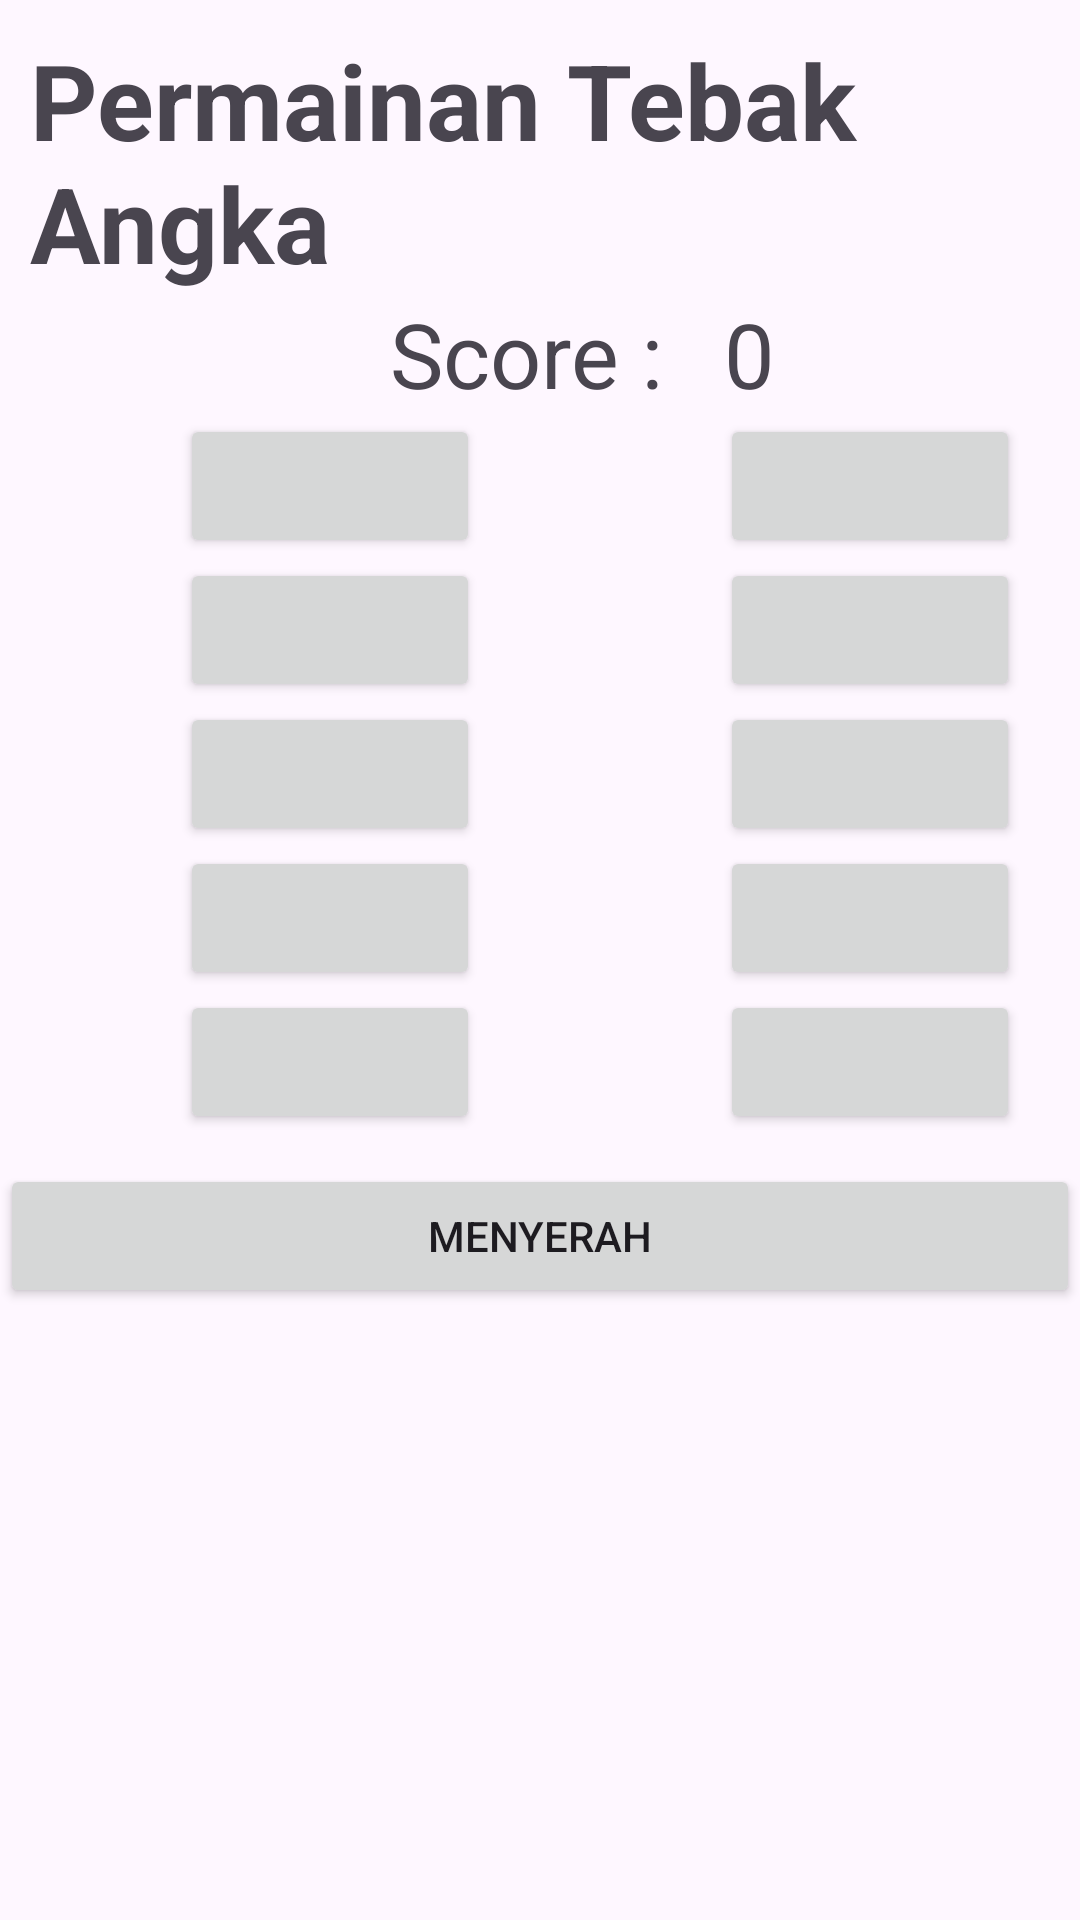

Reconstruct the res/layout file that produces this screen, plus the resources it refers to.
<!-- AndroidManifest.xml: application theme Theme.LatianFragment -->
<!-- res/layout/fragment_halaman1.xml -->
<?xml version="1.0" encoding="utf-8"?>
<LinearLayout xmlns:android="http://schemas.android.com/apk/res/android"
    xmlns:tools="http://schemas.android.com/tools"
    android:layout_width="match_parent"
    android:layout_height="match_parent"
    android:orientation="vertical"
    tools:context=".Halaman1">

    
    <LinearLayout
        android:layout_width="match_parent"
        android:layout_height="wrap_content"
        android:orientation="vertical">

        <TextView
            android:layout_width="wrap_content"
            android:layout_height="wrap_content"
            android:layout_marginLeft="10dp"
            android:layout_marginTop="10dp"
            android:text="Permainan Tebak Angka"
            android:textSize="35sp"
            android:textStyle="bold" />

    </LinearLayout>

    <LinearLayout
        android:layout_width="match_parent"
        android:layout_height="wrap_content"
        android:layout_marginLeft="30dp"
        android:orientation="horizontal">

        <TextView
            android:layout_width="wrap_content"
            android:layout_height="wrap_content"
            android:layout_marginLeft="100dp"
            android:text="Score :"
            android:textSize="30sp" />

        <TextView
            android:id="@+id/tvScore"
            android:layout_width="wrap_content"
            android:layout_height="wrap_content"
            android:layout_marginLeft="20dp"
            android:text="0"
            android:textSize="30sp" />

    </LinearLayout>

    <LinearLayout
        android:layout_width="match_parent"
        android:layout_height="wrap_content"
        android:orientation="horizontal">

        <LinearLayout
            android:layout_width="wrap_content"
            android:layout_height="wrap_content"
            android:layout_marginLeft="60dp"
            android:orientation="vertical">

            <Button
                android:id="@+id/btn1"
                android:layout_width="100dp"
                android:layout_height="wrap_content"
                android:text=""
                android:textStyle="bold"
                android:textColor="@color/black"/>

            <Button
                android:id="@+id/btn2"
                android:layout_width="100dp"
                android:layout_height="wrap_content"
                android:text=""
                android:textStyle="bold"
                android:textColor="@color/black"/>

            <Button
                android:id="@+id/btn3"
                android:layout_width="100dp"
                android:layout_height="wrap_content"
                android:text=""
                android:textStyle="bold"
                android:textColor="@color/black"/>

            <Button
                android:id="@+id/btn4"
                android:layout_width="100dp"
                android:layout_height="wrap_content"
                android:text=""
                android:textStyle="bold"
                android:textColor="@color/black" />

            <Button
                android:id="@+id/btn5"
                android:layout_width="100dp"
                android:layout_height="wrap_content"
                android:text=""
                android:textStyle="bold"
                android:textColor="@color/black"/>
        </LinearLayout>

        <LinearLayout
            android:layout_width="wrap_content"
            android:layout_height="wrap_content"
            android:layout_marginLeft="80dp"
            android:orientation="vertical">

            <Button
                android:id="@+id/btn6"
                android:layout_width="100dp"
                android:layout_height="wrap_content"
                android:text=""
                android:textStyle="bold"
                android:textColor="@color/black" />

            <Button
                android:id="@+id/btn7"
                android:layout_width="100dp"
                android:layout_height="wrap_content"
                android:text=""
                android:textStyle="bold"
                android:textColor="@color/black"/>

            <Button
                android:id="@+id/btn8"
                android:layout_width="100dp"
                android:layout_height="wrap_content"
                android:text=""
                android:textStyle="bold"
                android:textColor="@color/black" />

            <Button
                android:id="@+id/btn9"
                android:layout_width="100dp"
                android:layout_height="wrap_content"
                android:text=""
                android:textStyle="bold"
                android:textColor="@color/black" />

            <Button
                android:id="@+id/btn10"
                android:layout_width="100dp"
                android:layout_height="wrap_content"
                android:text=""
                android:textStyle="bold"
                android:textColor="@color/black"/>
        </LinearLayout>

    </LinearLayout>

    <LinearLayout
        android:layout_width="match_parent"
        android:layout_height="wrap_content"
        android:layout_marginTop="10dp">

        <Button
            android:id="@+id/btnHalaman2"
            android:layout_width="match_parent"
            android:layout_height="wrap_content"
            android:text="Menyerah" />

    </LinearLayout>

</LinearLayout>
<!-- resources referenced by this layout -->
<resources>
  <style name="Theme.LatianFragment" parent="Base.Theme.LatianFragment" />
  <style name="Base.Theme.LatianFragment" parent="Theme.Material3.DayNight.NoActionBar">
          
          
      </style>
  <!-- not gathered from this repository: default colours our renderer supplied (Android Studio template values) -->
  <color name="black">#FF000000</color>
</resources>
